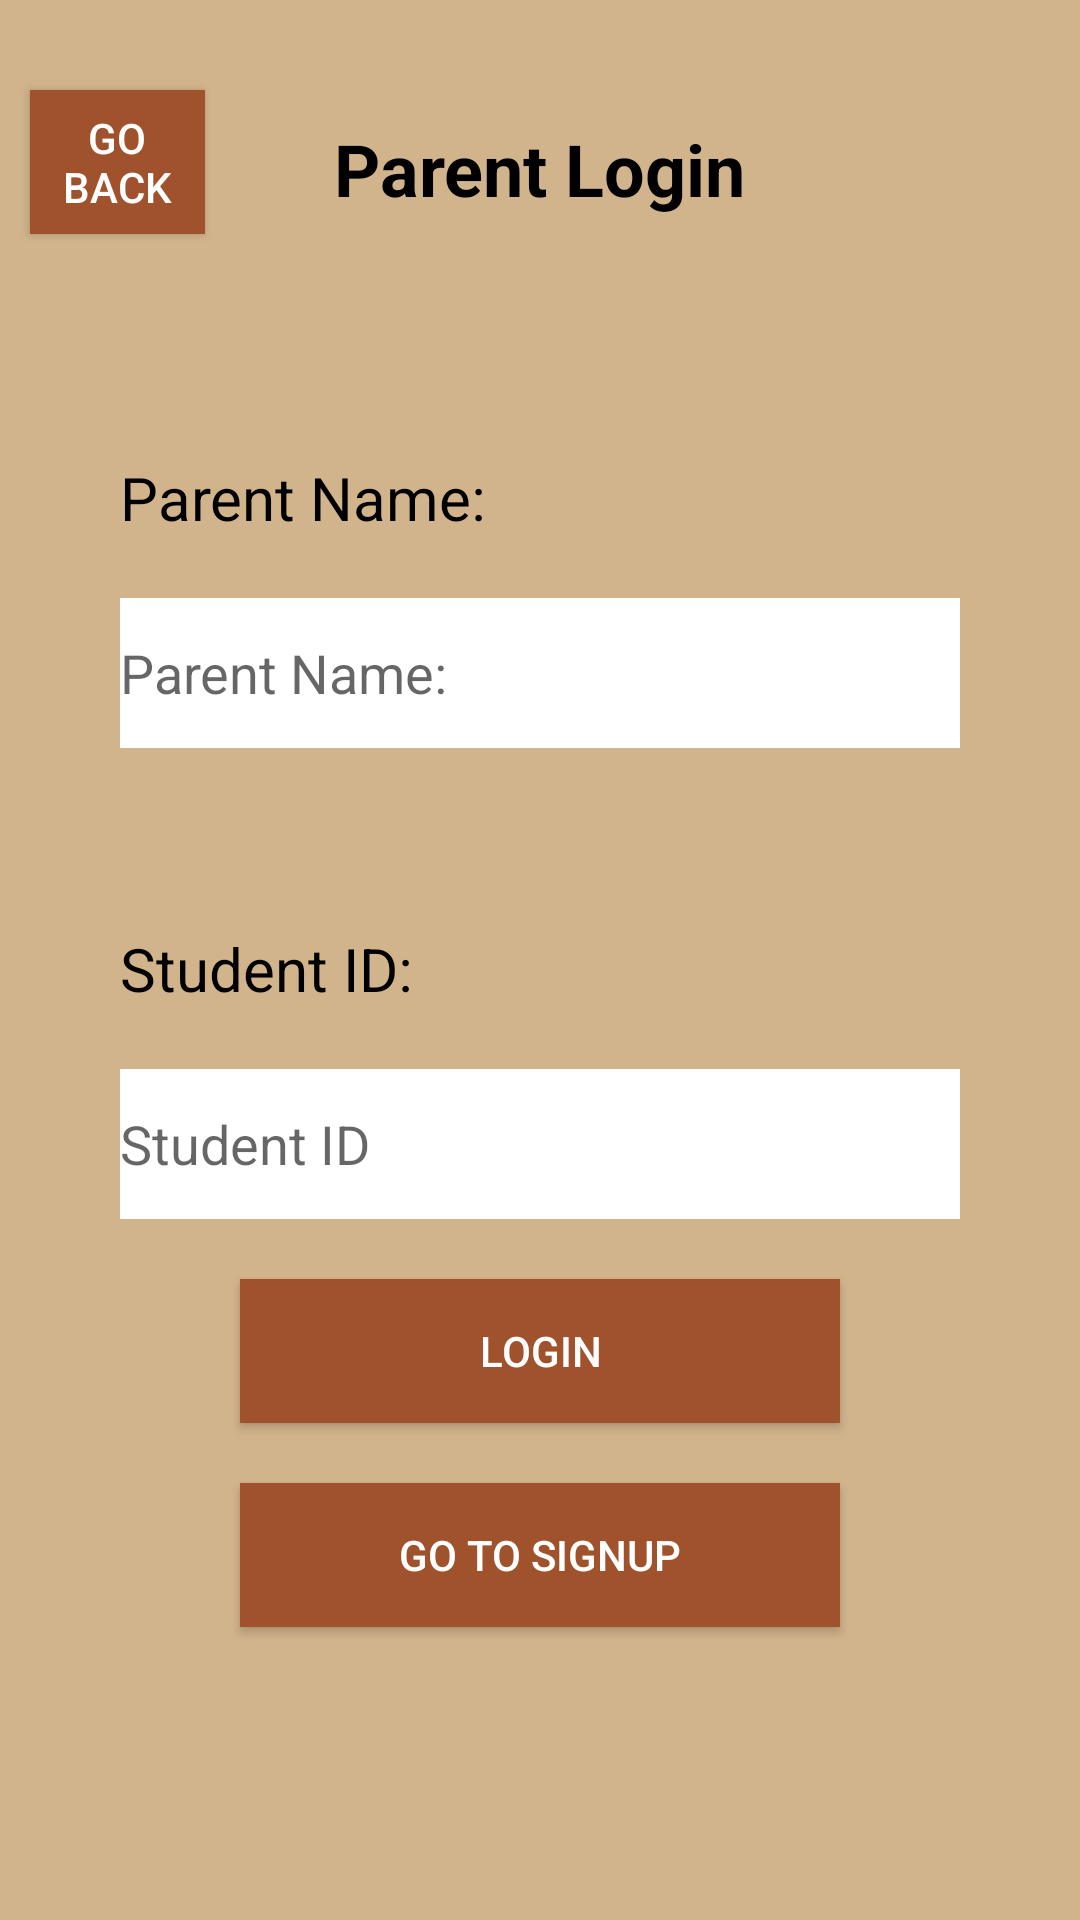

Produce the Android XML layout that renders to this screen, including the resource entries it uses.
<!-- AndroidManifest.xml: application theme Theme.MAD_CCP -->
<!-- res/layout/activity_parent_login.xml -->
<?xml version="1.0" encoding="utf-8"?>
<RelativeLayout xmlns:android="http://schemas.android.com/apk/res/android"
    android:layout_width="match_parent"
    android:layout_height="match_parent"
    android:background="#D2B48C">

    <Button
        android:id="@+id/BackButtontoHomepage_Parent"
        android:layout_width="match_parent"
        android:layout_height="wrap_content"
        android:text="Go Back"
        android:background="#A0522D"
        android:textColor="#FFFFFF"
        android:layout_alignRight="@id/parentLoginTitle"
        android:layout_marginStart="10dp"
        android:layout_marginEnd="180dp"
        android:layout_marginTop="30dp"
        android:layout_toLeftOf="@id/parentLoginTitle"/>


    <TextView
        android:id="@+id/parentLoginTitle"
        android:layout_width="wrap_content"
        android:layout_height="wrap_content"
        android:text="Parent Login"
        android:textSize="24sp"
        android:textStyle="bold"

        android:layout_centerHorizontal="true"
        android:textColor="@color/black"
        android:layout_marginTop="40dp"/>

    <TextView
        android:id="@+id/tv_parentName"
        android:layout_width="wrap_content"
        android:layout_height="wrap_content"
        android:layout_below="@id/parentLoginTitle"
        android:text="Parent Name: "
        android:textSize="20dp"
        android:layout_marginLeft="40dp"
        android:textColor="@color/black"
        android:layout_marginTop="80dp"/>

    <EditText
        android:id="@+id/ParentNameInput2"
        android:layout_width="match_parent"
        android:layout_height="50dp"
        android:hint="Parent Name:"
        android:background="@color/white"
        android:layout_below="@id/tv_parentName"
        android:layout_marginStart="40dp"
        android:layout_marginEnd="40dp"
        android:textColor="@color/black"
        android:layout_marginTop="20dp"/>

    <TextView
        android:id="@+id/tv_studentName_parent"
        android:layout_width="wrap_content"
        android:layout_height="wrap_content"
        android:layout_below="@id/ParentNameInput2"
        android:text="Student ID:"
        android:textSize="20dp"

        android:layout_marginLeft="40dp"
        android:textColor="@color/black"
        android:layout_marginTop="60dp"/>


    <EditText
        android:id="@+id/studentIDInput_Parent"
        android:layout_width="match_parent"
        android:layout_height="50dp"
        android:hint="Student ID"
        android:layout_below="@id/tv_studentName_parent"
        android:layout_marginStart="40dp"
        android:layout_marginEnd="40dp"
        android:background="@color/white"
        android:textColor="@color/black"
        android:layout_marginTop="20dp"/>

    <Button
        android:id="@+id/loginButtonParent"
        android:layout_width="200dp"
        android:layout_height="wrap_content"
        android:text="Login"
        android:background="#A0522D"
        android:textColor="#FFFFFF"
        android:layout_below="@id/studentIDInput_Parent"
        android:layout_centerHorizontal="true"
        android:layout_marginStart="40dp"
        android:layout_marginEnd="40dp"
        android:layout_marginTop="20dp"/>

    <Button
        android:id="@+id/signupButtonParent"
        android:layout_width="200dp"
        android:layout_height="wrap_content"
        android:text="Go to Signup"
        android:background="#A0522D"
        android:textColor="#FFFFFF"
        android:layout_below="@id/loginButtonParent"
        android:layout_centerHorizontal="true"
        android:layout_marginStart="40dp"
        android:layout_marginEnd="40dp"
        android:layout_marginTop="20dp"/>
</RelativeLayout>
<!-- resources referenced by this layout -->
<resources>
  <style name="Theme.MAD_CCP" parent="Theme.MaterialComponents.DayNight.DarkActionBar">
          
          <item name="colorPrimary">@color/purple_500</item>
          <item name="colorPrimaryVariant">@color/purple_700</item>
          <item name="colorOnPrimary">@color/white</item>
          
          <item name="colorSecondary">@color/teal_200</item>
          <item name="colorSecondaryVariant">@color/teal_700</item>
          <item name="colorOnSecondary">@color/black</item>
          
          <item name="android:statusBarColor">?attr/colorPrimaryVariant</item>
          
      </style>
  <!-- not gathered from this repository: default colours our renderer supplied (Android Studio template values) -->
  <color name="purple_500">#FF6200EE</color>
  <color name="purple_700">#FF3700B3</color>
  <color name="teal_200">#FF03DAC5</color>
  <color name="teal_700">#FF018786</color>
  <color name="black">#FF000000</color>
  <color name="white">#FFFFFFFF</color>
</resources>
